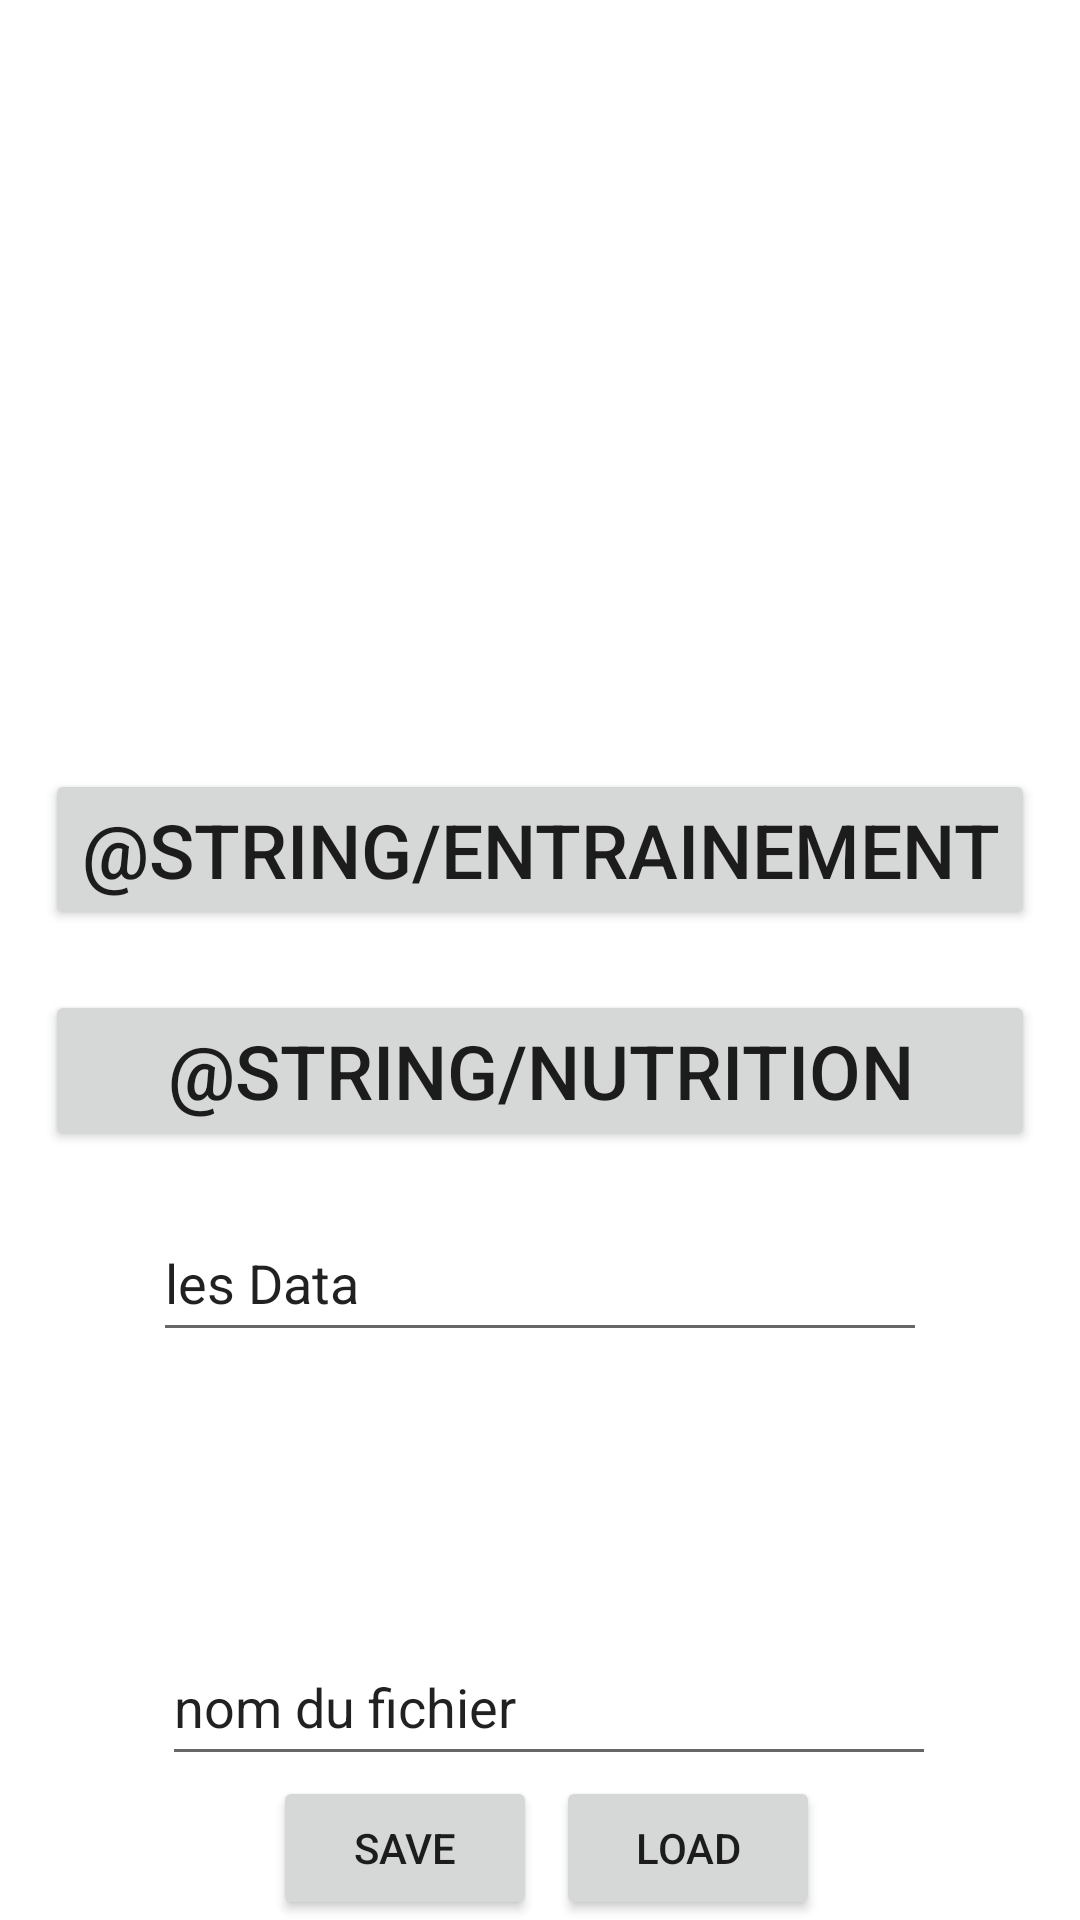

Layout XML and referenced resources for this Android screen:
<!-- AndroidManifest.xml: application theme Theme.RoadToChamp -->
<!-- res/layout/homepage.xml -->
<?xml version="1.0" encoding="utf-8"?>
<androidx.constraintlayout.widget.ConstraintLayout xmlns:android="http://schemas.android.com/apk/res/android"
    xmlns:app="http://schemas.android.com/apk/res-auto"
    xmlns:tools="http://schemas.android.com/tools"
    android:layout_width="match_parent"
    android:layout_height="match_parent"
    tools:context=".view.HomePageActivity">

    <LinearLayout
        android:id="@+id/linearLayout"
        android:layout_width="wrap_content"
        android:layout_height="wrap_content"
        android:orientation="vertical"
        app:layout_constraintBottom_toBottomOf="parent"
        app:layout_constraintEnd_toEndOf="parent"
        app:layout_constraintStart_toStartOf="parent"
        app:layout_constraintTop_toTopOf="parent">

        <Button
            android:id="@+id/button2"
            android:layout_width="match_parent"
            android:layout_height="wrap_content"
            android:layout_margin="10dp"
            android:text="@string/entrainement"
            android:textSize="25sp" />

        <Button
            android:id="@+id/button"
            android:layout_width="match_parent"
            android:layout_height="wrap_content"
            android:layout_margin="10dp"
            android:text="@string/nutrition"
            android:textSize="25sp" />

    </LinearLayout>

    <EditText
        android:id="@+id/csvData"
        android:layout_width="258dp"
        android:layout_height="49dp"
        android:layout_marginTop="8dp"
        android:text="les Data"
        app:layout_constraintEnd_toEndOf="parent"
        app:layout_constraintStart_toStartOf="parent"
        app:layout_constraintTop_toBottomOf="@+id/linearLayout"
        tools:ignore="MissingConstraints" />

    <EditText
        android:id="@+id/fileName"
        android:layout_width="258dp"
        android:layout_height="49dp"
        android:layout_marginTop="11dp"
        android:text="nom du fichier"
        app:layout_constraintBottom_toTopOf="@+id/buttonVal"
        app:layout_constraintEnd_toEndOf="parent"
        app:layout_constraintHorizontal_bias="0.529"
        app:layout_constraintStart_toStartOf="parent"
        app:layout_constraintTop_toBottomOf="@+id/textView"
        tools:ignore="MissingConstraints" />

    <Button
        android:id="@+id/buttonVal"
        android:layout_width="wrap_content"
        android:layout_height="wrap_content"
        android:text="save"
        app:layout_constraintBottom_toBottomOf="parent"
        app:layout_constraintEnd_toEndOf="parent"
        app:layout_constraintHorizontal_bias="0.334"
        app:layout_constraintStart_toStartOf="parent"
        app:layout_constraintTop_toBottomOf="@+id/textView" />

    <Button
        android:id="@+id/buttonLoad"
        android:layout_width="wrap_content"
        android:layout_height="wrap_content"
        android:text="Load"
        app:layout_constraintBottom_toBottomOf="parent"
        app:layout_constraintEnd_toEndOf="parent"
        app:layout_constraintHorizontal_bias="0.681"
        app:layout_constraintStart_toStartOf="parent"
        app:layout_constraintTop_toBottomOf="@+id/textView"
        tools:ignore="UnknownId" />

</androidx.constraintlayout.widget.ConstraintLayout>
<!-- resources referenced by this layout -->
<resources>
  <style name="Theme.RoadToChamp" parent="Theme.MaterialComponents.DayNight.DarkActionBar">
          
          <item name="colorPrimary">@color/purple_500</item>
          <item name="colorPrimaryVariant">@color/purple_700</item>
          <item name="colorOnPrimary">@color/white</item>
          
          <item name="colorSecondary">@color/teal_200</item>
          <item name="colorSecondaryVariant">@color/teal_700</item>
          <item name="colorOnSecondary">@color/black</item>
          
          <item name="android:statusBarColor">?attr/colorPrimaryVariant</item>
          
      </style>
  <color name="purple_500">#FF6200EE</color>
  <color name="purple_700">#FF3700B3</color>
  <color name="white">#FFFFFFFF</color>
  <color name="teal_200">#FF03DAC5</color>
  <color name="teal_700">#FF018786</color>
  <color name="black">#FF000000</color>
</resources>
